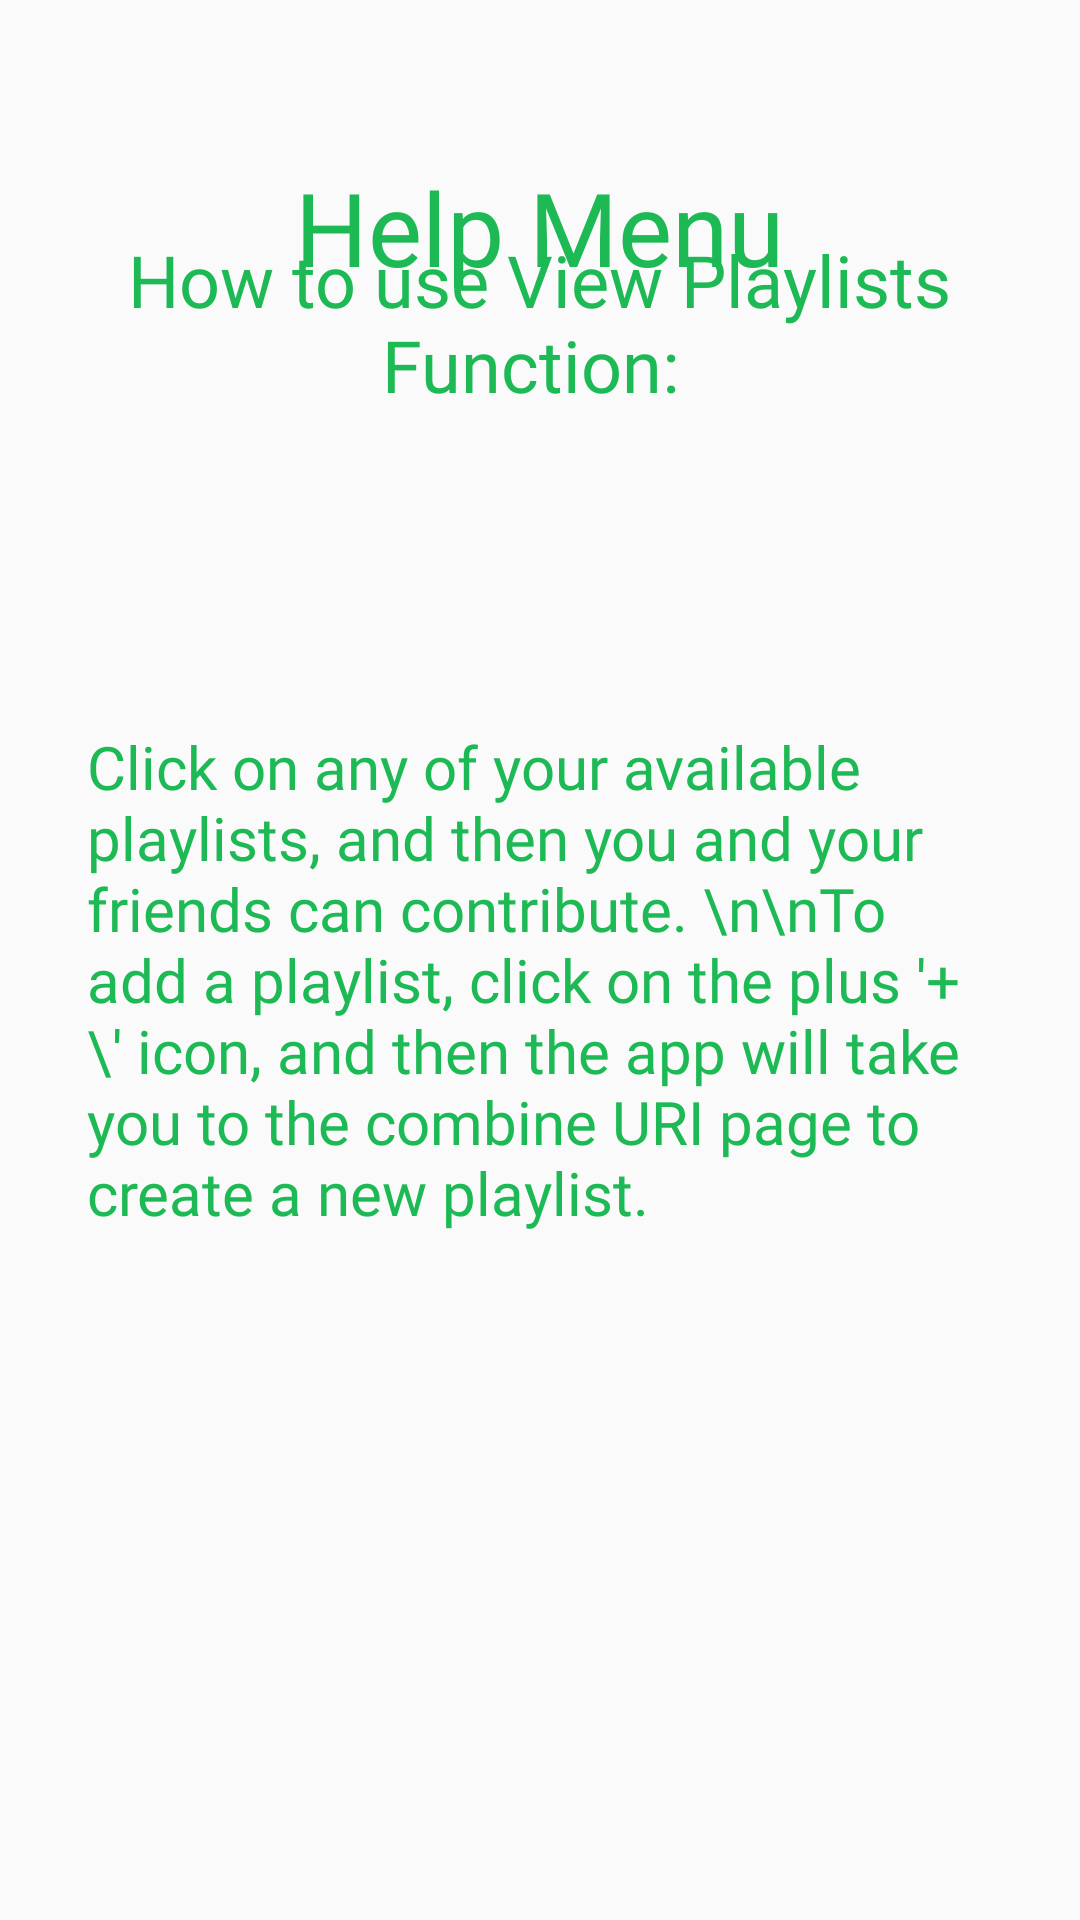

Reconstruct the res/layout file that produces this screen, plus the resources it refers to.
<!-- AndroidManifest.xml: application theme Theme.SpotifyPlaylist -->
<!-- res/layout/activity_playlist_view_help.xml -->
<?xml version="1.0" encoding="utf-8"?>
<androidx.constraintlayout.widget.ConstraintLayout xmlns:android="http://schemas.android.com/apk/res/android"
    xmlns:app="http://schemas.android.com/apk/res-auto"
    xmlns:tools="http://schemas.android.com/tools"
    android:layout_width="match_parent"
    android:layout_height="match_parent"
    android:background="@drawable/gradient_drawable">
    tools:context=".HelpActivity">

    <TextView
        android:id="@+id/textView1"
        android:fontFamily="@font/gotham_medium_regular"
        android:layout_width="194dp"
        android:layout_height="49dp"
        android:justificationMode="none"
        android:text="Help Menu"
        android:textAlignment="center"
        android:textAppearance="@style/TextAppearance.AppCompat.Large"
        android:textColor="@color/SpotifyGreen"
        android:textFontWeight="20"
        android:textSize="34sp"
        android:textStyle="bold"
        app:layout_constraintBottom_toTopOf="@+id/textView3"
        app:layout_constraintEnd_toEndOf="parent"
        app:layout_constraintHorizontal_bias="0.497"
        app:layout_constraintStart_toStartOf="parent"
        app:layout_constraintTop_toTopOf="parent"
        app:layout_constraintVertical_bias="0.274" />

    <TextView
        android:id="@+id/textView2"
        android:fontFamily="@font/gotham_medium_regular"
        android:layout_width="280dp"
        android:layout_height="59dp"
        android:layout_marginTop="49dp"
        android:layout_marginBottom="402dp"
        android:text="How to use View Playlists Function: "
        android:textAlignment="center"
        android:textAppearance="@style/TextAppearance.AppCompat.Medium"
        android:textColor="@color/SpotifyGreen"
        android:textFontWeight="20"
        android:textSize="24sp"
        android:textStyle="bold"
        app:layout_constraintBottom_toBottomOf="@+id/textView3"
        app:layout_constraintEnd_toEndOf="parent"
        app:layout_constraintHorizontal_bias="0.496"
        app:layout_constraintStart_toStartOf="parent"
        app:layout_constraintTop_toTopOf="@+id/textView1"
        app:layout_constraintVertical_bias="0.561" />

    <TextView
        android:id="@+id/textView3"
        android:layout_width="307dp"
        android:layout_height="276dp"
        android:fontFamily="@font/gotham_medium_regular"
        android:text="Click on any of your available playlists, and then you and your friends can contribute. \n\nTo add a playlist,
click on the plus '+\' icon, and then the app will take you to the combine URI page to create a new playlist."
        android:textAlignment="viewStart"
        android:textAppearance="@style/TextAppearance.AppCompat.Small"
        android:textColor="@color/SpotifyGreen"
        android:textFontWeight="20"
        android:textSize="20sp"
        app:layout_constraintBottom_toBottomOf="parent"
        app:layout_constraintEnd_toEndOf="parent"
        app:layout_constraintHorizontal_bias="0.546"
        app:layout_constraintStart_toStartOf="parent"
        app:layout_constraintTop_toTopOf="parent"
        app:layout_constraintVertical_bias="0.665" />

</androidx.constraintlayout.widget.ConstraintLayout>
<!-- resources referenced by this layout -->
<resources>
  <color name="SpotifyGreen">#FF1DB954</color>
  <!-- drawable gradient_drawable (drawable) -->
  <?xml version="1.0" encoding="utf-8"?>
  <shape xmlns:android="http://schemas.android.com/apk/res/android">
      <gradient
          android:type="linear"
          android:angle="90"
          android:startColor="@color/BackgroundStart"
          android:endColor="@color/BackgroundEnd" />
  </shape>
  <style name="Theme.SpotifyPlaylist" parent="Theme.AppCompat.DayNight.DarkActionBar">
          
          <item name="colorPrimary">@color/purple_500</item>
          <item name="colorPrimaryVariant">@color/purple_700</item>
          <item name="colorOnPrimary">@color/SpotifySilver</item>
          
          <item name="colorSecondary">@color/SpotifyDarkGreen</item>
          <item name="colorSecondaryVariant">@color/SpotifyDarkGreen</item>
          <item name="colorOnSecondary">@color/SpotifyDarkBlack</item>
          
          <item name="android:statusBarColor" tools:targetApi="l">@color/SpotifySmokyBlack</item>
          
      </style>
  <color name="BackgroundStart">#FFFFFF</color>
  <color name="BackgroundEnd">#B3B3B3</color>
  <color name="purple_500">#FF6200EE</color>
  <color name="purple_700">#FF3700B3</color>
  <color name="SpotifySilver">#FFB3B3B3</color>
  <color name="SpotifyDarkGreen">#FF164E29</color>
  <color name="SpotifyDarkBlack">#FF121212</color>
  <color name="SpotifySmokyBlack">#FF191414</color>
</resources>
